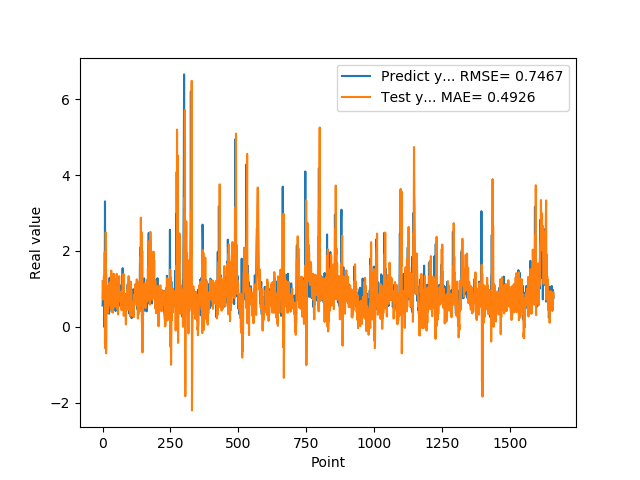

Source data for this figure (header and first rows):
5.654720067979999154e-01, 1.202972345405571408e+00
7.307389974590000614e-01, 7.247192786617816518e-01
1.074290990829999792e+00, 1.005017810958336089e+00
9.521890282630000035e-01, 7.418208153724549225e-01
9.879170060160000766e-01, 8.668625675683051535e-01
1.011654973029999960e+00, 1.331065205944403251e+00
0.000000000000000000e+00, 1.153366888740351204e+00
7.643579840659999736e-01, 1.141852954113757868e+00
7.788103222849999119e-01, 1.970377109772283086e+00
3.306220054629999794e+00, -4.717408430935858266e-01
1.055441975589999970e+00, 1.708160294089158926e+00
7.543110251430000801e-01, -5.727474480752232644e-01
7.915459871289999283e-01, 2.487986362011537445e+00
1.409499049189999909e+00, -6.941194569282882476e-01
8.875439763070001042e-01, 2.146166449872355386e-01
6.401469707490000660e-01, 5.374174839723583341e-01
5.082880258560000808e-01, 1.071462126020230832e+00
8.640019893649999450e-01, 3.619826569072674416e-01
5.725920200349999822e-01, 6.230520078516170734e-01
8.469420075419999971e-01, 3.752407030967766510e-01
9.181020259860001032e-01, 1.080270709393892137e+00
7.976629734039999420e-01, 6.748560022046238283e-01
9.608020186419998776e-01, 9.000192625984756445e-01
9.555831551549999192e-01, 1.109404526834524063e+00
3.470349907879999862e-01, 9.325590423461023182e-01
9.546210169789999256e-01, 6.556431708585249707e-01
1.293938040730000072e+00, 1.170567498781405202e+00
5.251880288119999962e-01, 5.638600752867198862e-01
4.773890078070000542e-01, 7.069642722148963276e-01
1.275226235389999907e+00, 1.135656081679710327e+00
8.723750114439999814e-01, 8.300338779689127033e-01
8.355640172959999390e-01, 4.744515871810350283e-01
7.321749925609999377e-01, 1.482187894373742543e+00
7.640249729160000225e-01, 8.802165640599420859e-01
4.072830080990000323e-01, 8.937869839575935949e-01
4.752210080619999610e-01, 4.023665383146738384e-01
8.781340122220000488e-01, 5.208632473583759692e-01
7.414129972460000717e-01, 4.750074221496843885e-01
1.258002042770000051e+00, 3.744008849384203863e-01
1.069700956339999953e+00, 1.225242585108121673e+00
7.274609804150000691e-01, 9.432029745205818827e-01
7.892770171170000459e-01, 1.400616780191235478e+00
6.237750053410000550e-01, 1.205844430396553646e+00
6.914690136910000007e-01, 5.733896229784046783e-01
8.557710051540000640e-01, 7.464814256348114574e-01
7.093830108640000187e-01, 6.008885082827866153e-01
1.014547944070000041e+00, 5.285483462195349480e-01
1.115731000900000103e+00, 1.053744367313002028e+00
4.182830154900000208e-01, 8.708103181382664815e-01
1.002280950550000105e+00, 6.589519611803991150e-01
1.218860983849999968e+00, 1.270035943095768394e+00
1.143296003339999922e+00, 5.751194007412896436e-01
6.528189778330000248e-01, 1.399910329097300066e+00
6.746559739110000731e-01, 1.188848800860739185e+00
6.009536385540000802e-01, 1.065277704613015519e+00
6.694570183749999348e-01, 4.641449587994791459e-01
6.538079977039999990e-01, 5.601128439543069382e-01
7.814120054240000224e-01, 3.294126037053150546e-01
1.206303954120000022e+00, 6.207592626673271718e-01
8.469259738919999725e-01, 9.967867266127554693e-01
8.286409974099999687e-01, 8.185405443003569426e-01
... 1,599 more rows
